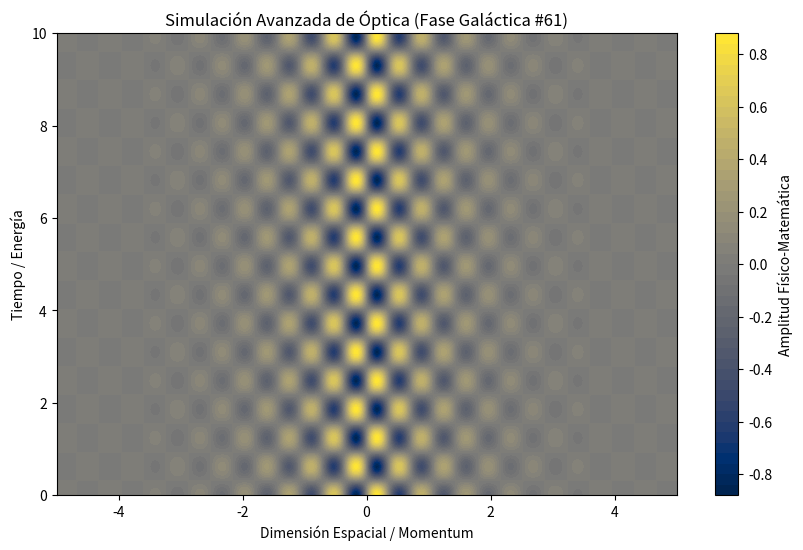

Python code for this plot:
%matplotlib inline
# Simulación Galáctica: Óptica - Variante 61
import numpy as np
import matplotlib.pyplot as plt

# Parámetros Físicos Aleatorios
param_1 = 8.733
param_2 = 5.067
param_3 = 0.854

t = np.linspace(0, 10, 500)
x = np.linspace(-5, 5, 500)
X, T = np.meshgrid(x, t)

# Ecuación Base (Avanzada)
Z = np.sin(X * param_1) * np.cos(T * param_2) * np.exp(-np.abs(X) * param_3)

plt.figure(figsize=(10, 6))
plt.contourf(X, T, Z, 50, cmap='cividis')
plt.colorbar(label='Amplitud Físico-Matemática')
plt.title(r'Simulación Avanzada de Óptica (Fase Galáctica #61)')
plt.xlabel('Dimensión Espacial / Momentum')
plt.ylabel('Tiempo / Energía')
plt.show()
